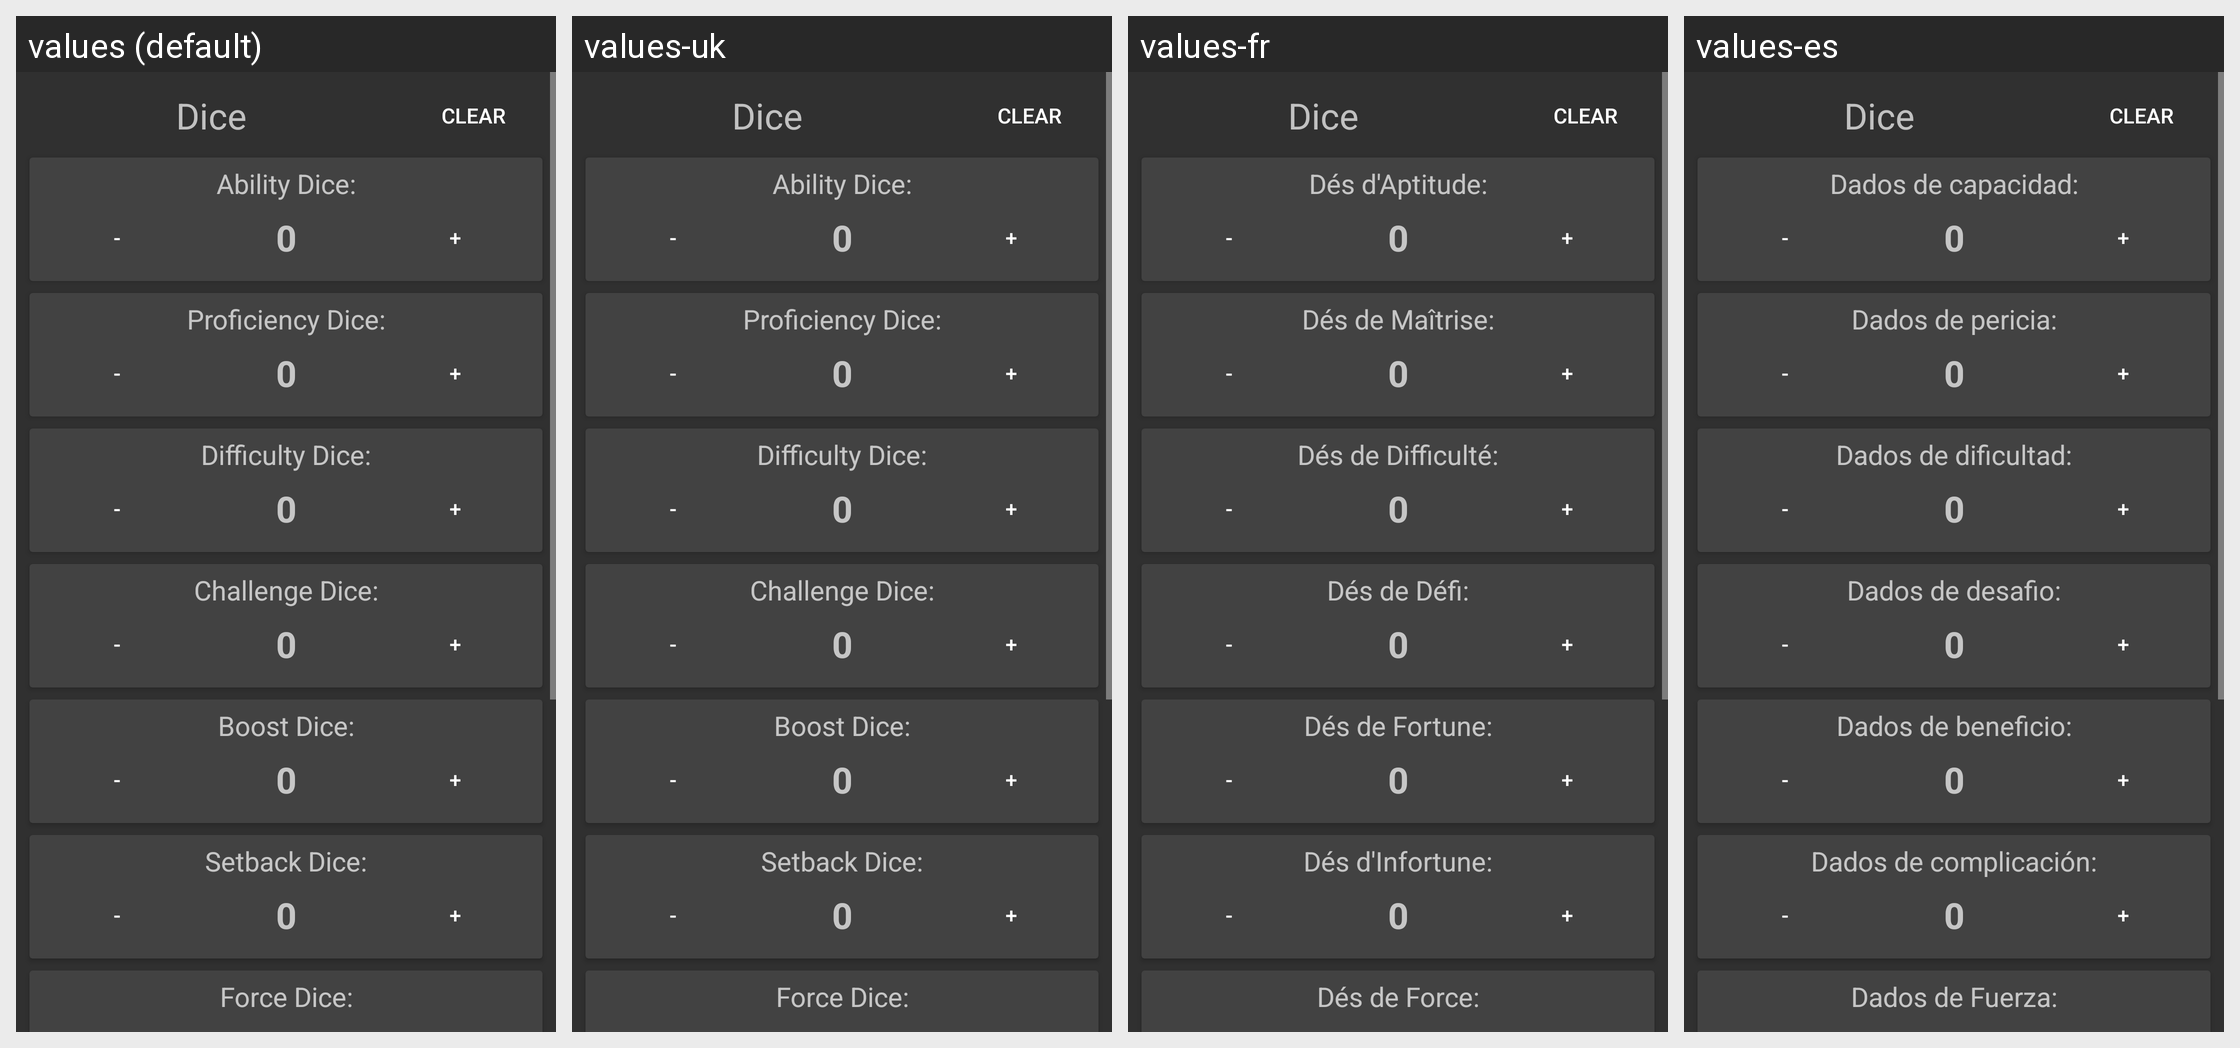

The Android screen above is rendered under several locales of the same app. Produce the string resources it draws, with the default and per-locale values.
Android screen res/layout/fragment_dice.xml rendered under 4 locales, left to right: values (default), values-uk, values-fr, values-es. Device: Nexus 5 (rendered at 1080×1920; each locale shown at half size, 540×960, under a caption strip naming it); theme AppTheme.
Other locales in the repository, not shown: values-da, values-de, values-it, values-ja, values-ru.
Strings drawn on this screen, with the default value and each locale's value (text and hints the layout hard-codes, and strings that could not be matched under every locale, appear in the picture but are not listed):

dice_text
  values: Dice
  values-uk: Dice  [not translated; the default value is used]
  values-fr: Dice  [not translated; the default value is used]
  values-es: Dice  [not translated; the default value is used]

clear_text
  values: Clear
  values-uk: Clear  [not translated; the default value is used]
  values-fr: Clear  [not translated; the default value is used]
  values-es: Clear  [not translated; the default value is used]

ability_dice
  values: Ability Dice:
  values-uk: Ability Dice:  [not translated; the default value is used]
  values-fr: Dés d'Aptitude:
  values-es: Dados de capacidad:

proficiency_dice
  values: Proficiency Dice:
  values-uk: Proficiency Dice:  [not translated; the default value is used]
  values-fr: Dés de Maîtrise:
  values-es: Dados de pericia:

difficulty_dice
  values: Difficulty Dice:
  values-uk: Difficulty Dice:  [not translated; the default value is used]
  values-fr: Dés de Difficulté:
  values-es: Dados de dificultad:

challenge_dice
  values: Challenge Dice:
  values-uk: Challenge Dice:  [not translated; the default value is used]
  values-fr: Dés de Défi:
  values-es: Dados de desafio:

boost_dice
  values: Boost Dice:
  values-uk: Boost Dice:  [not translated; the default value is used]
  values-fr: Dés de Fortune:
  values-es: Dados de beneficio:

setback_dice
  values: Setback Dice:
  values-uk: Setback Dice:  [not translated; the default value is used]
  values-fr: Dés d'Infortune:
  values-es: Dados de complicación:

force_dice
  values: Force Dice:
  values-uk: Force Dice:  [not translated; the default value is used]
  values-fr: Dés de Force:
  values-es: Dados de Fuerza:
